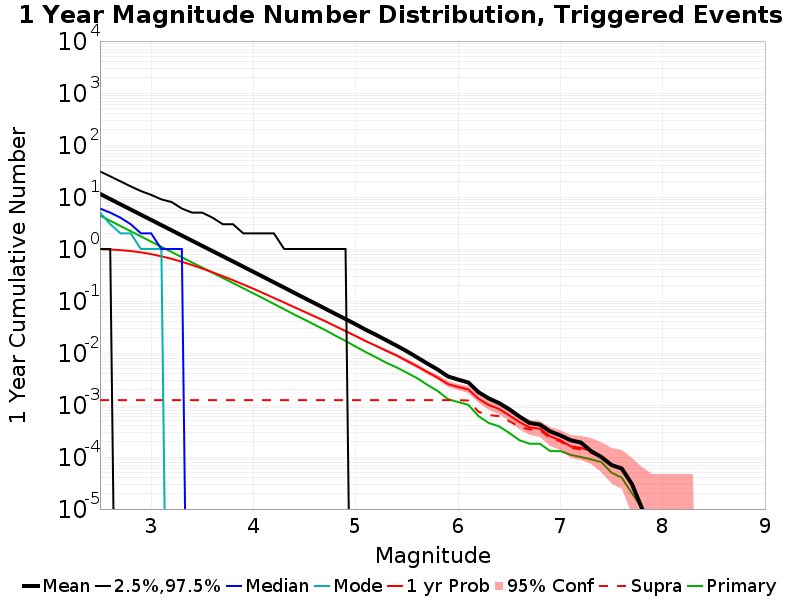

The data file committed next to this chart (first rows):
Mag, Mean, 2.5 %ile, 97.5 %ile, Median, Mode, 1 yr Probability, 1 yr Supra-Seis Prob, Primary Aftershocks Mean
2.5, 11.48, 1.0, 31.0, 6.0, 5.0, 0.9909, 0.00124, 4.394
2.6, 9.117, 1.0, 25.0, 5.0, 3.0, 0.9769, 0.00124, 3.488
2.7, 7.237, 0.0, 20.0, 4.0, 2.0, 0.9518, 0.00124, 2.768
2.8, 5.749, 0.0, 16.0, 3.0, 2.0, 0.9137, 0.00124, 2.199
2.9, 4.566, 0.0, 13.0, 2.0, 1.0, 0.8619, 0.00124, 1.746
3.0, 3.628, 0.0, 11.0, 2.0, 1.0, 0.7966, 0.00124, 1.386
3.1, 2.881, 0.0, 9.0, 1.0, 1.0, 0.724, 0.00124, 1.101
3.2, 2.288, 0.0, 8.0, 1.0, 0.0, 0.6468, 0.00124, 0.8749
3.3, 1.816, 0.0, 6.0, 1.0, 0.0, 0.5684, 0.00124, 0.6945
3.4, 1.443, 0.0, 5.0, 0.0, 0.0, 0.4921, 0.00124, 0.552
3.5, 1.147, 0.0, 5.0, 0.0, 0.0, 0.421, 0.00124, 0.4385
3.6, 0.9121, 0.0, 4.0, 0.0, 0.0, 0.3565, 0.00124, 0.3499
3.7, 0.7247, 0.0, 3.0, 0.0, 0.0, 0.3007, 0.00124, 0.2774
3.8, 0.5764, 0.0, 3.0, 0.0, 0.0, 0.2511, 0.00124, 0.2212
3.9, 0.4575, 0.0, 2.0, 0.0, 0.0, 0.2084, 0.00124, 0.176
4.0, 0.3631, 0.0, 2.0, 0.0, 0.0, 0.1718, 0.00124, 0.1399
4.1, 0.2883, 0.0, 2.0, 0.0, 0.0, 0.1406, 0.00124, 0.1111
4.2, 0.2283, 0.0, 2.0, 0.0, 0.0, 0.1144, 0.00124, 0.08777
4.3, 0.1812, 0.0, 1.0, 0.0, 0.0, 0.09365, 0.00124, 0.06949
4.4, 0.1431, 0.0, 1.0, 0.0, 0.0, 0.07582, 0.00124, 0.05466
4.5, 0.1135, 0.0, 1.0, 0.0, 0.0, 0.06179, 0.00124, 0.0438
4.6, 0.0902, 0.0, 1.0, 0.0, 0.0, 0.05026, 0.00124, 0.03468
4.7, 0.07145, 0.0, 1.0, 0.0, 0.0, 0.04095, 0.00124, 0.02766
4.8, 0.05658, 0.0, 1.0, 0.0, 0.0, 0.03284, 0.00124, 0.0216
4.9, 0.04495, 0.0, 1.0, 0.0, 0.0, 0.02636, 0.00124, 0.01707
5.0, 0.03555, 0.0, 0.0, 0.0, 0.0, 0.02109, 0.00124, 0.01325
5.1, 0.02783, 0.0, 0.0, 0.0, 0.0, 0.01682, 0.00124, 0.01035
5.2, 0.02224, 0.0, 0.0, 0.0, 0.0, 0.01366, 0.00124, 0.00822
5.3, 0.01752, 0.0, 0.0, 0.0, 0.0, 0.01101, 0.00124, 0.00647
5.4, 0.0138, 0.0, 0.0, 0.0, 0.0, 0.00894, 0.00124, 0.00528
5.5, 0.01078, 0.0, 0.0, 0.0, 0.0, 0.00705, 0.00124, 0.00416
5.6, 0.00821, 0.0, 0.0, 0.0, 0.0, 0.00555, 0.00124, 0.00328
5.7, 0.00626, 0.0, 0.0, 0.0, 0.0, 0.0043, 0.00124, 0.00244
5.8, 0.00482, 0.0, 0.0, 0.0, 0.0, 0.00336, 0.00124, 0.00186
5.9, 0.00355, 0.0, 0.0, 0.0, 0.0, 0.00253, 0.00124, 0.0013
6.0, 0.00308, 0.0, 0.0, 0.0, 0.0, 0.00223, 0.00124, 0.00114
6.1, 0.00271, 0.0, 0.0, 0.0, 0.0, 0.00199, 0.00122, 0.00101
6.2, 0.00176, 0.0, 0.0, 0.0, 0.0, 0.00132, 7.4E-4, 6.1E-4
6.3, 0.00134, 0.0, 0.0, 0.0, 0.0, 0.001, 6.4E-4, 4.5E-4
6.4, 0.00109, 0.0, 0.0, 0.0, 0.0, 8.4E-4, 6.1E-4, 3.9E-4
6.5, 8.3E-4, 0.0, 0.0, 0.0, 0.0, 6.3E-4, 4.9E-4, 2.9E-4
6.6, 6.0E-4, 0.0, 0.0, 0.0, 0.0, 4.7E-4, 3.8E-4, 2.1E-4
6.7, 4.5E-4, 0.0, 0.0, 0.0, 0.0, 3.7E-4, 3.4E-4, 1.8E-4
6.8, 4.2E-4, 0.0, 0.0, 0.0, 0.0, 3.5E-4, 3.3E-4, 1.8E-4
6.9, 3.1E-4, 0.0, 0.0, 0.0, 0.0, 2.5E-4, 2.3E-4, 1.3E-4
7.0, 2.6E-4, 0.0, 0.0, 0.0, 0.0, 2.1E-4, 2.0E-4, 1.3E-4
7.1, 2.1E-4, 0.0, 0.0, 0.0, 0.0, 1.6E-4, 1.5E-4, 1.1E-4
7.2, 1.9E-4, 0.0, 0.0, 0.0, 0.0, 1.5E-4, 1.4E-4, 1.0E-4
7.3, 1.3E-4, 0.0, 0.0, 0.0, 0.0, 1.3E-4, 1.2E-4, 9.0E-5
7.4, 1.0E-4, 0.0, 0.0, 0.0, 0.0, 1.0E-4, 1.0E-4, 8.0E-5
7.5, 7.0E-5, 0.0, 0.0, 0.0, 0.0, 7.0E-5, 7.0E-5, 5.0E-5
7.6, 6.0E-5, 0.0, 0.0, 0.0, 0.0, 6.0E-5, 6.0E-5, 4.0E-5
7.7, 3.0E-5, 0.0, 0.0, 0.0, 0.0, 3.0E-5, 3.0E-5, 2.0E-5
7.8, 1.0E-5, 0.0, 0.0, 0.0, 0.0, 1.0E-5, 1.0E-5, 1.0E-5
7.9, 0.0, 0.0, 0.0, 0.0, 0.0, 0.0, 0.0, 0.0
8.0, 0.0, 0.0, 0.0, 0.0, 0.0, 0.0, 0.0, 0.0
8.1, 0.0, 0.0, 0.0, 0.0, 0.0, 0.0, 0.0, 0.0
8.2, 0.0, 0.0, 0.0, 0.0, 0.0, 0.0, 0.0, 0.0
8.3, 0.0, 0.0, 0.0, 0.0, 0.0, 0.0, 0.0, 0.0
8.4, 0.0, 0.0, 0.0, 0.0, 0.0, 0.0, 0.0, 0.0
... 6 more rows
